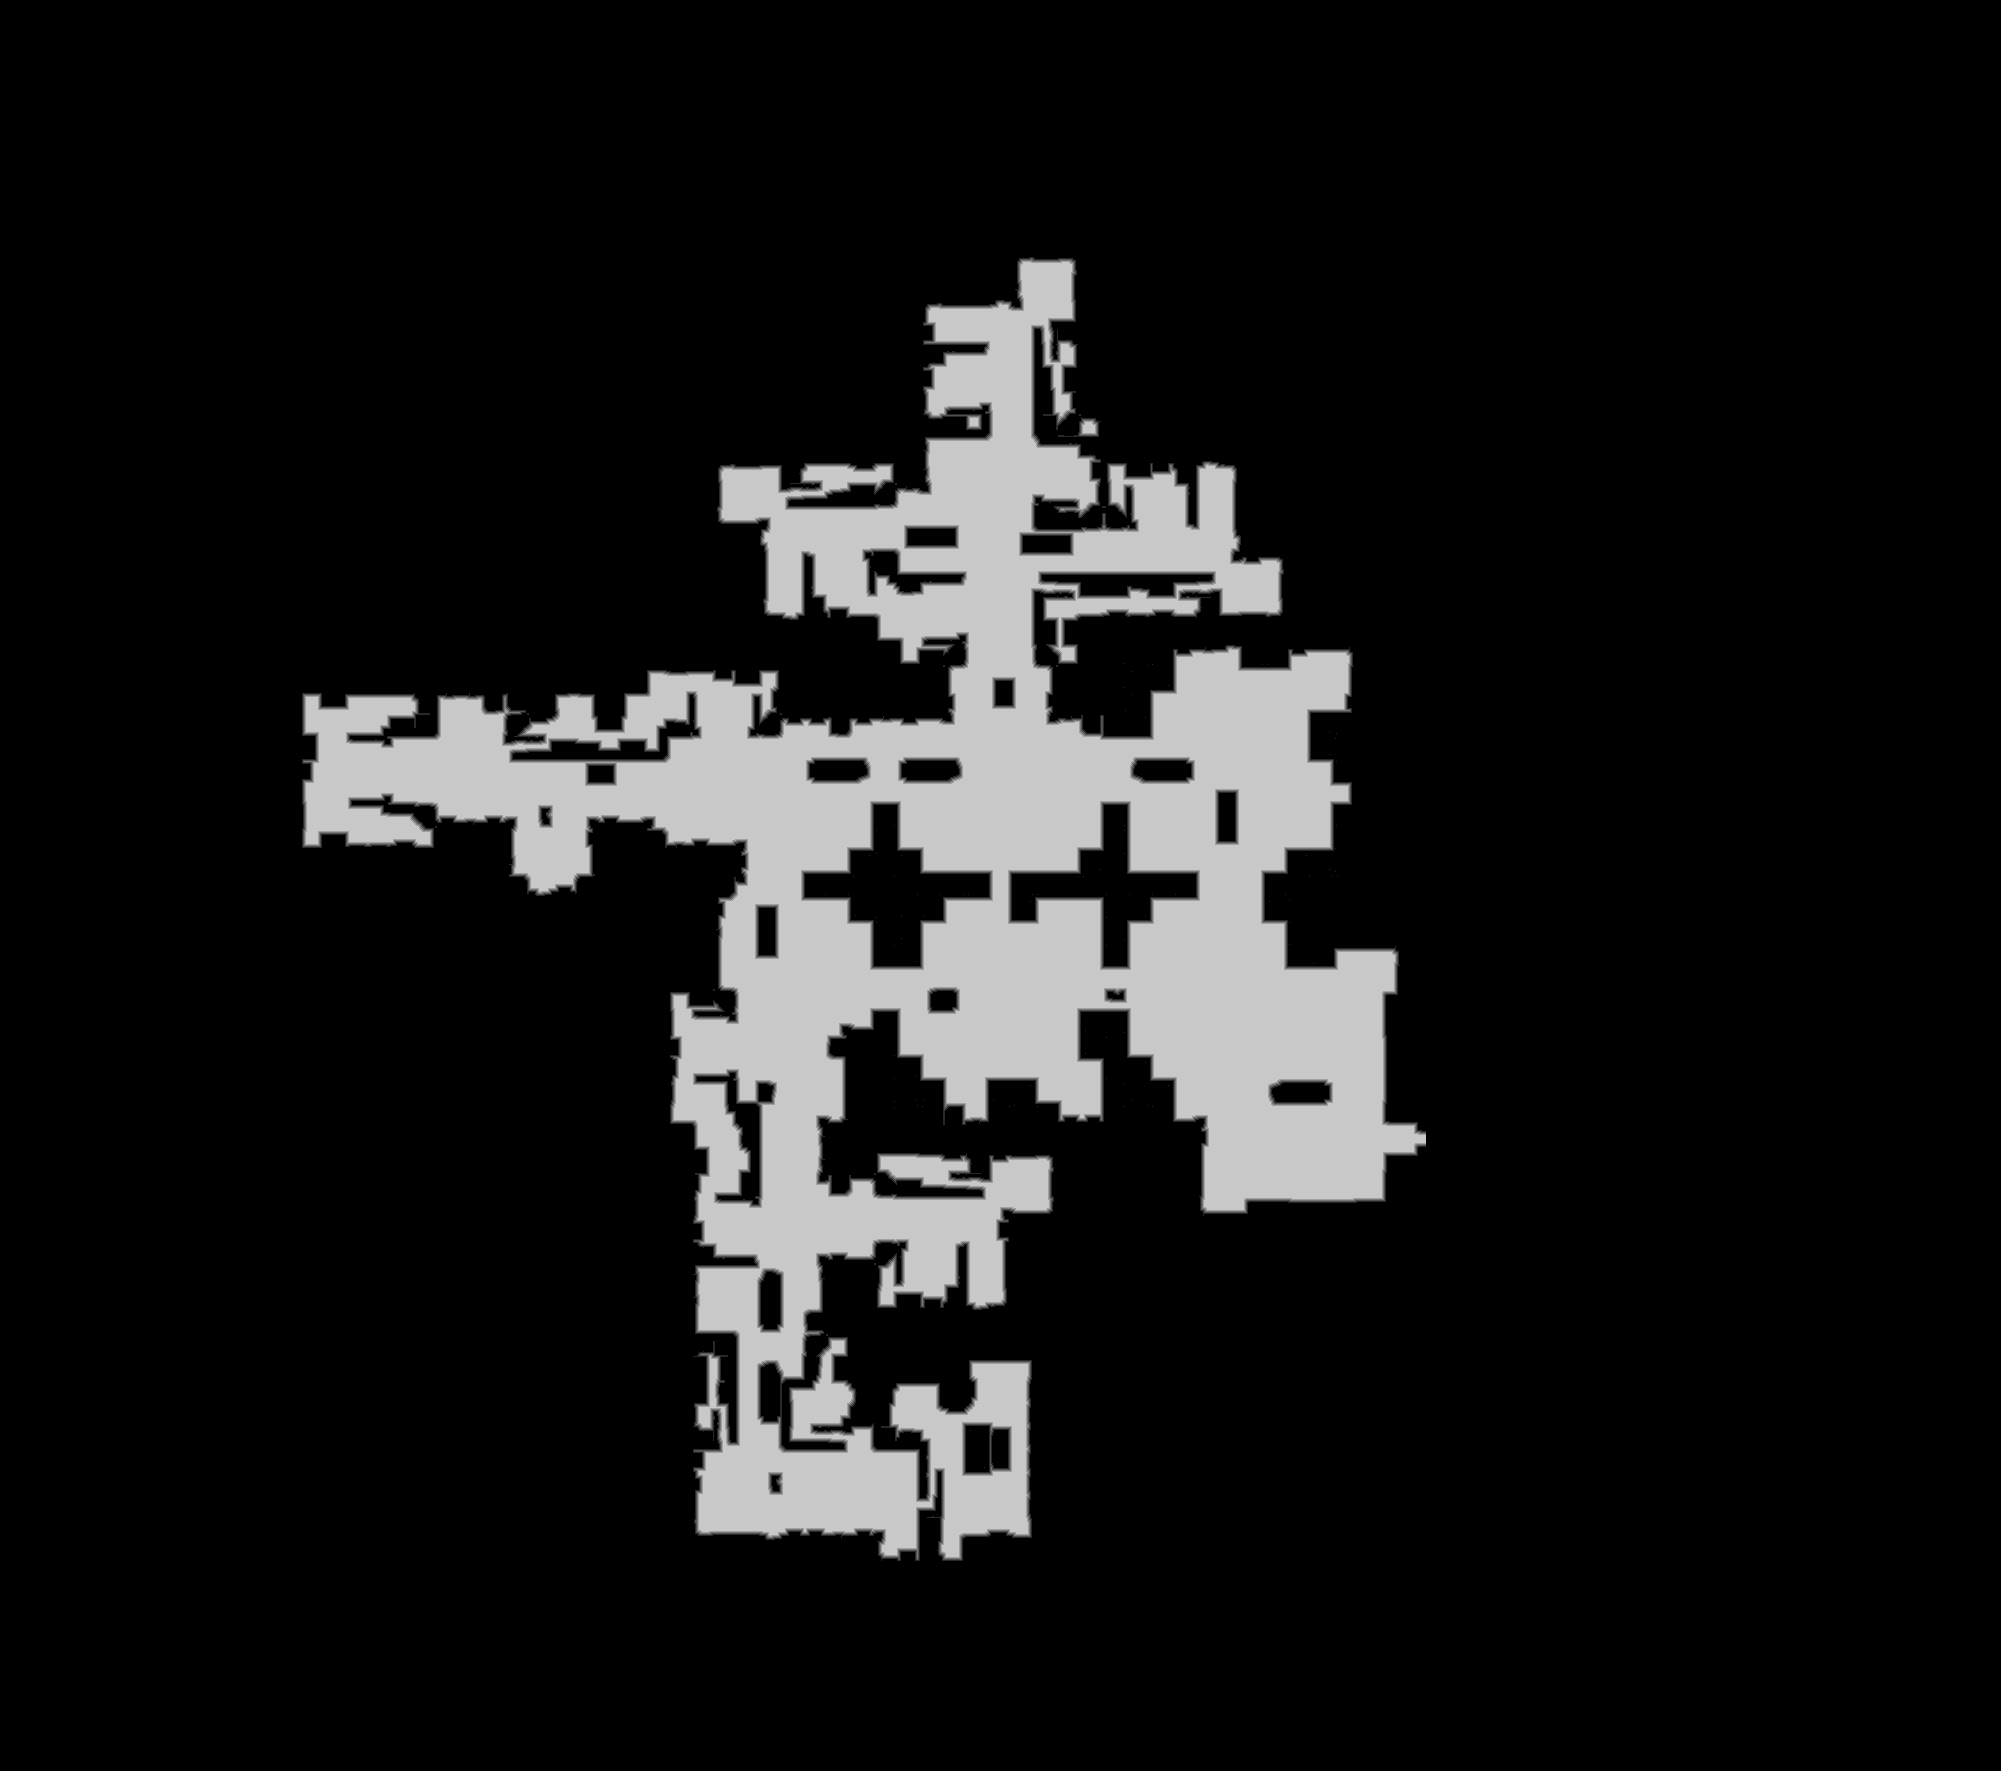

Source data for this figure (header and first rows):
source	tdt_hull melee
truth	truth_32884182c48.tsv
width	2001
height	1771
nibble	0	3050578
nibble	1	21727
nibble	2	21070
nibble	3	20682
nibble	4	20339
nibble	5	409375
